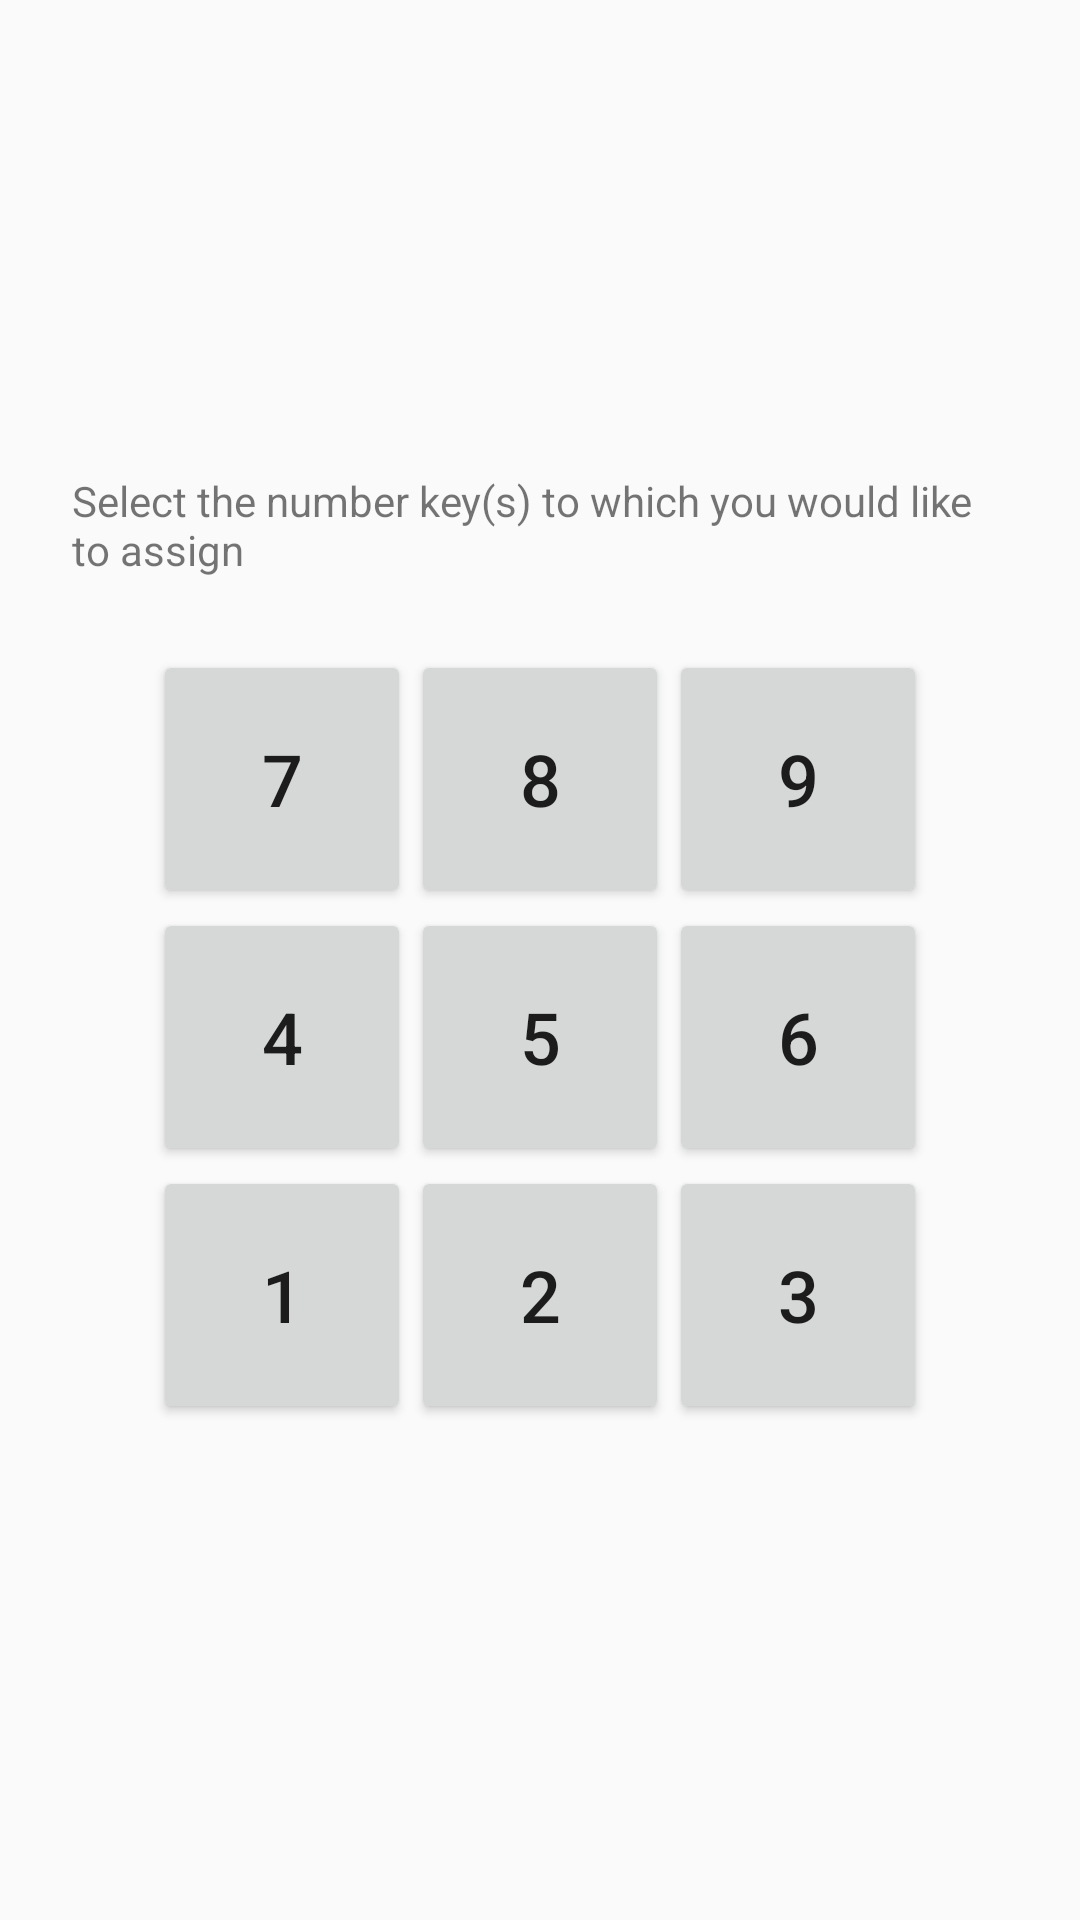

The Android layout XML behind this screen, and the referenced resources:
<!-- AndroidManifest.xml: application theme DarkTheme -->
<!-- res/layout/assign_shortcut.xml -->
<?xml version="1.0" encoding="utf-8"?>
<androidx.constraintlayout.widget.ConstraintLayout xmlns:android="http://schemas.android.com/apk/res/android"
    android:layout_width="match_parent"
    android:layout_height="match_parent"
    xmlns:app="http://schemas.android.com/apk/res-auto">

    <androidx.constraintlayout.widget.ConstraintLayout
        android:layout_width="match_parent"
        android:layout_height="wrap_content"
        app:layout_constraintBottom_toBottomOf="parent"
        app:layout_constraintEnd_toEndOf="parent"
        app:layout_constraintStart_toStartOf="parent"
        app:layout_constraintTop_toTopOf="parent">

        <TextView
            android:id="@+id/assignInstructions"
            android:layout_width="wrap_content"
            android:layout_height="wrap_content"
            android:text="@string/select_shortcut_key"
            android:paddingHorizontal="24dp"
            android:layout_marginTop="16dp"
            app:layout_constraintEnd_toEndOf="parent"
            app:layout_constraintStart_toStartOf="parent"
            app:layout_constraintTop_toTopOf="parent" />

        <androidx.constraintlayout.widget.ConstraintLayout
            android:id="@+id/assignButtonGrid"
            android:layout_width="wrap_content"
            android:layout_height="wrap_content"
            android:layout_marginVertical="24dp"
            app:layout_constraintBottom_toBottomOf="parent"
            app:layout_constraintEnd_toEndOf="parent"
            app:layout_constraintStart_toStartOf="parent"
            app:layout_constraintTop_toBottomOf="@+id/assignInstructions">

            <androidx.appcompat.widget.LinearLayoutCompat
                android:id="@+id/assignRow3"
                android:layout_width="wrap_content"
                android:layout_height="wrap_content"
                app:layout_constraintEnd_toEndOf="parent"
                app:layout_constraintStart_toStartOf="parent"
                app:layout_constraintTop_toTopOf="parent">

                <Button
                    android:id="@+id/assign7"
                    android:layout_width="86dp"
                    android:layout_height="86dp"
                    android:textSize="24sp"
                    android:foreground="?attr/selectableItemBackground"
                    android:text="7" />

                <Button
                    android:id="@+id/assign8"
                    android:layout_width="86dp"
                    android:layout_height="86dp"
                    android:textSize="24sp"
                    android:foreground="?attr/selectableItemBackground"
                    android:text="8" />

                <Button
                    android:id="@+id/assign9"
                    android:layout_width="86dp"
                    android:layout_height="86dp"
                    android:textSize="24sp"
                    android:foreground="?attr/selectableItemBackground"
                    android:text="9" />
            </androidx.appcompat.widget.LinearLayoutCompat>

            <androidx.appcompat.widget.LinearLayoutCompat
                android:id="@+id/assignRow2"
                android:layout_width="wrap_content"
                android:layout_height="wrap_content"
                app:layout_constraintEnd_toEndOf="parent"
                app:layout_constraintStart_toStartOf="parent"
                app:layout_constraintTop_toBottomOf="@id/assignRow3">

                <Button
                    android:id="@+id/assign4"
                    android:layout_width="86dp"
                    android:layout_height="86dp"
                    android:textSize="24sp"
                    android:foreground="?attr/selectableItemBackground"
                    android:text="4" />

                <Button
                    android:id="@+id/assign5"
                    android:layout_width="86dp"
                    android:layout_height="86dp"
                    android:textSize="24sp"
                    android:foreground="?attr/selectableItemBackground"
                    android:text="5" />

                <Button
                    android:id="@+id/assign6"
                    android:layout_width="86dp"
                    android:layout_height="86dp"
                    android:textSize="24sp"
                    android:foreground="?attr/selectableItemBackground"
                    android:text="6" />
            </androidx.appcompat.widget.LinearLayoutCompat>

            <androidx.appcompat.widget.LinearLayoutCompat
                android:id="@+id/assignRow1"
                android:layout_width="wrap_content"
                android:layout_height="wrap_content"
                app:layout_constraintEnd_toEndOf="parent"
                app:layout_constraintStart_toStartOf="parent"
                app:layout_constraintTop_toBottomOf="@+id/assignRow2">

                <Button
                    android:id="@+id/assign1"
                    android:layout_width="86dp"
                    android:layout_height="86dp"
                    android:textSize="24sp"
                    android:foreground="?attr/selectableItemBackground"
                    android:text="1" />

                <Button
                    android:id="@+id/assign2"
                    android:layout_width="86dp"
                    android:layout_height="86dp"
                    android:textSize="24sp"
                    android:foreground="?attr/selectableItemBackground"
                    android:text="2" />

                <Button
                    android:id="@+id/assign3"
                    android:layout_width="86dp"
                    android:layout_height="86dp"
                    android:textSize="24sp"
                    android:foreground="?attr/selectableItemBackground"
                    android:text="3" />
            </androidx.appcompat.widget.LinearLayoutCompat>

        </androidx.constraintlayout.widget.ConstraintLayout>


    </androidx.constraintlayout.widget.ConstraintLayout>

</androidx.constraintlayout.widget.ConstraintLayout>
<!-- resources referenced by this layout -->
<resources>
  <string name="select_shortcut_key">Select the number key(s) to which you would like to assign</string>
  <style name="DarkTheme" parent="Theme.AppCompat.DayNight.DarkActionBar">
          <item name="bottomSheetDialogTheme">@style/AppBottomSheetDialogTheme</item>
          <item name="colorPrimary">@color/darkColorPrimary</item>
          <item name="colorPrimaryDark">@color/darkColorPrimaryDark</item>
          <item name="colorAccent">#03DAC5</item>
          <item name="colorSecondary">#00B5A3</item>
          <item name="android:textColorAlertDialogListItem">#FFFFFF</item>
          <item name="android:statusBarColor">
              @android:color/transparent
          </item>
          <item name="android:navigationBarColor">
              #1C232B
          </item>
          <item name="windowActionBar">false</item>
          <item name="windowNoTitle">true</item>
          <item name="android:textAppearanceLarge">@style/MyTextAppearance</item>
      </style>
  <style name="AppBottomSheetDialogTheme" parent="Theme.Design.Light.BottomSheetDialog">
          <item name="bottomSheetStyle">@style/AppModalStyle</item>
      </style>
  <color name="darkColorPrimary">#272C33</color>
  <color name="darkColorPrimaryDark">#202227</color>
  <style name="MyTextAppearance" parent="@android:style/TextAppearance.Large">
          <item name="android:textColor">#FFFFFF</item>
      </style>
  <style name="AppModalStyle" parent="Widget.Design.BottomSheet.Modal">
          <item name="android:background">@drawable/rounded_dialog</item>
      </style>
  <!-- drawable rounded_dialog (drawable) -->
  <?xml version="1.0" encoding="utf-8"?>
  <shape xmlns:android="http://schemas.android.com/apk/res/android"
      android:shape="rectangle">
      <solid android:color="@color/darkColorPrimary"/>
      <corners android:topLeftRadius="16dp"
          android:topRightRadius="16dp"/>
  
  </shape>
</resources>
